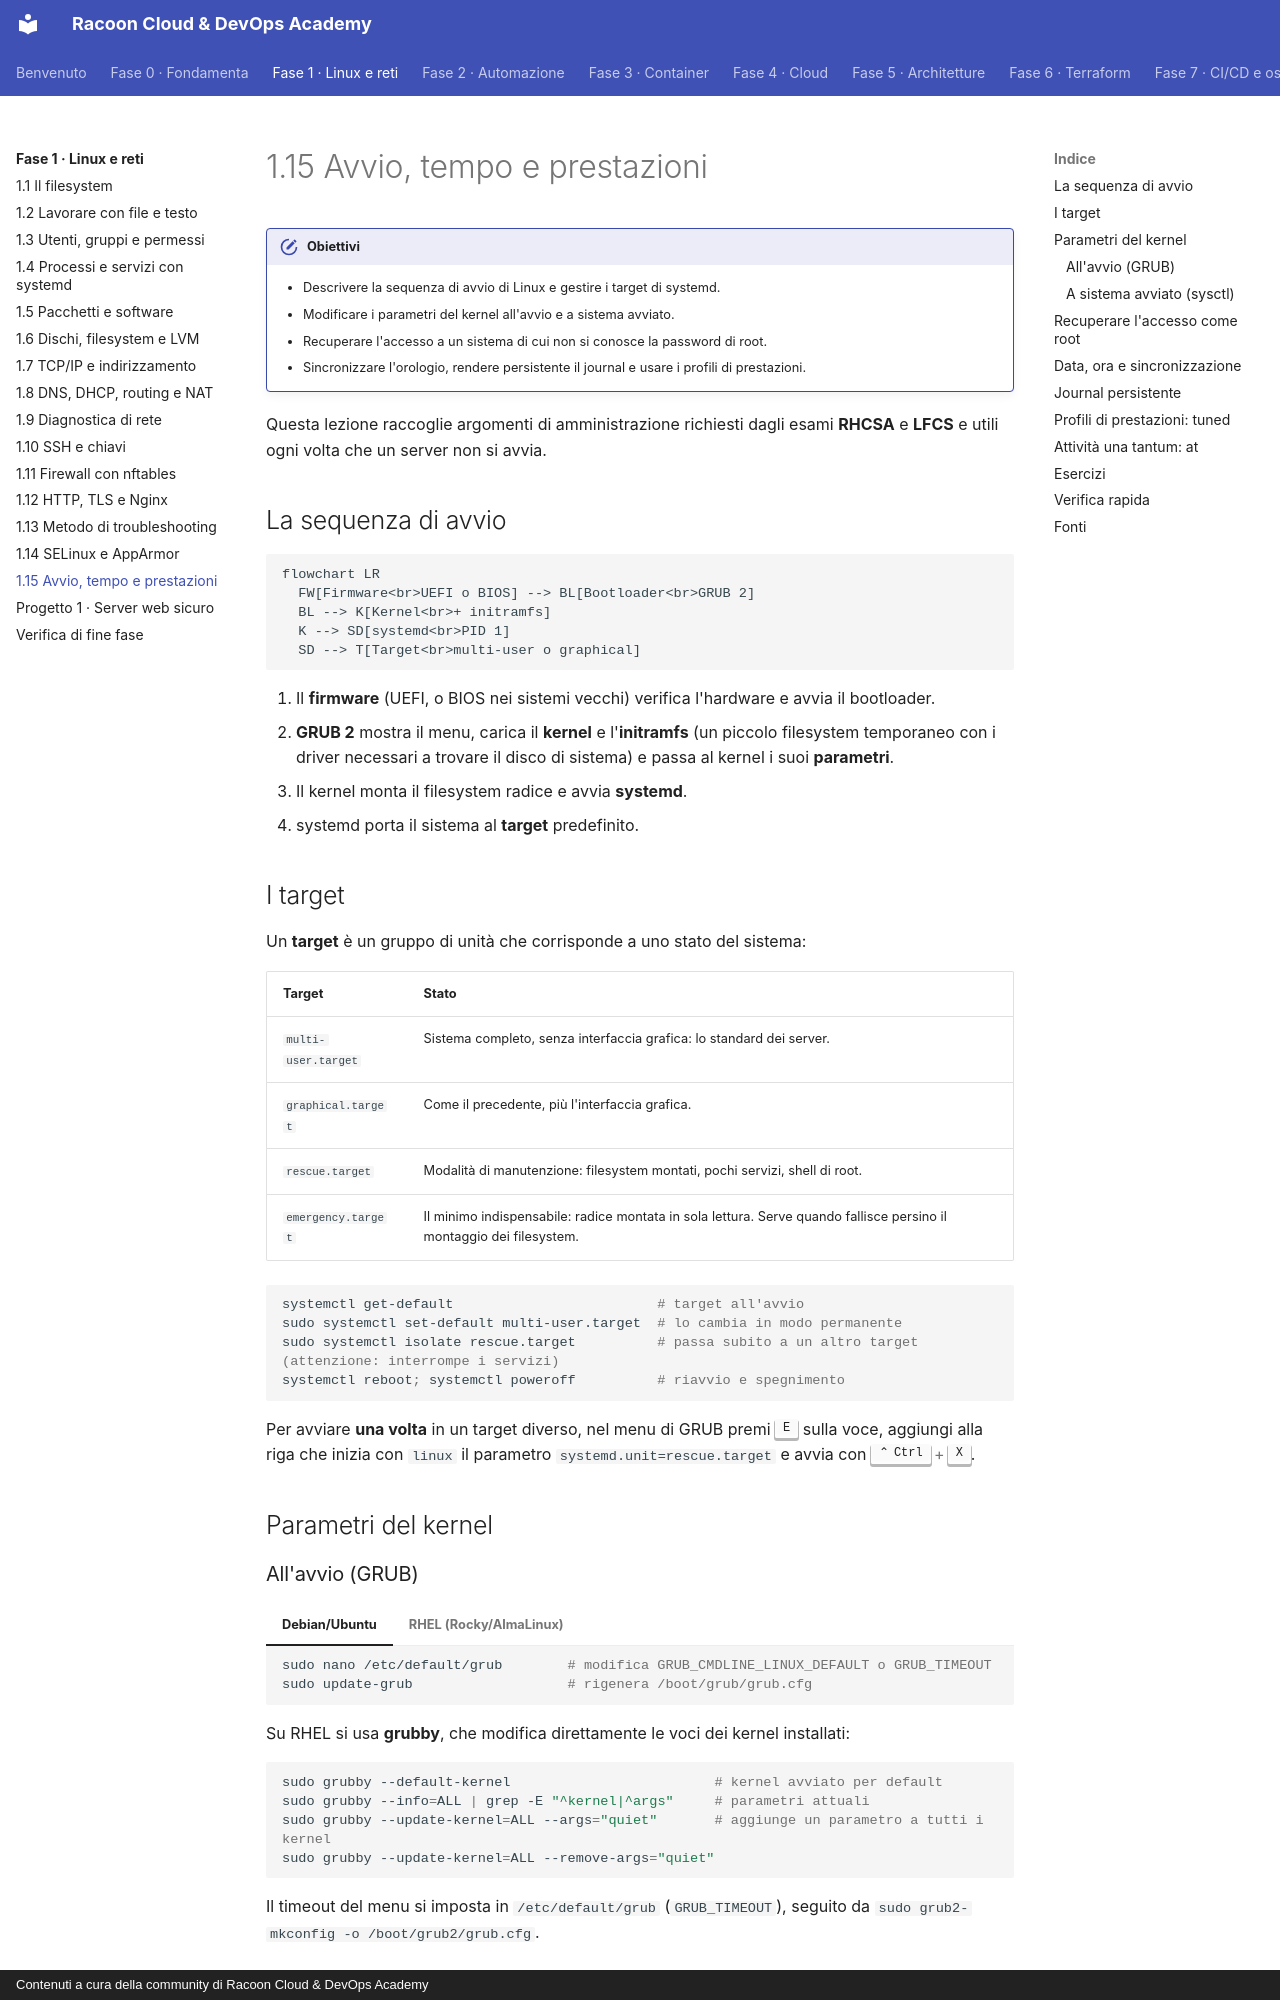

repository: imredracoon/racoon-cloud-devops-academy · page: fase-1/15-avvio-tempo/index.html · generator: mkdocs · copyright: Contenuti a cura della community di Racoon Cloud & DevOps Academy

# 1.15 Avvio, tempo e prestazioni

!!! obiettivi "Obiettivi"
    - Descrivere la sequenza di avvio di Linux e gestire i target di systemd.
    - Modificare i parametri del kernel all'avvio e a sistema avviato.
    - Recuperare l'accesso a un sistema di cui non si conosce la password di root.
    - Sincronizzare l'orologio, rendere persistente il journal e usare i profili di prestazioni.

Questa lezione raccoglie argomenti di amministrazione richiesti dagli esami **RHCSA** e **LFCS** e utili ogni
volta che un server non si avvia.

## La sequenza di avvio

```mermaid
flowchart LR
  FW[Firmware<br>UEFI o BIOS] --> BL[Bootloader<br>GRUB 2]
  BL --> K[Kernel<br>+ initramfs]
  K --> SD[systemd<br>PID 1]
  SD --> T[Target<br>multi-user o graphical]
```

1. Il **firmware** (UEFI, o BIOS nei sistemi vecchi) verifica l'hardware e avvia il bootloader.
2. **GRUB 2** mostra il menu, carica il **kernel** e l'**initramfs** (un piccolo filesystem temporaneo con i
   driver necessari a trovare il disco di sistema) e passa al kernel i suoi **parametri**.
3. Il kernel monta il filesystem radice e avvia **systemd**.
4. systemd porta il sistema al **target** predefinito.

## I target

Un **target** è un gruppo di unità che corrisponde a uno stato del sistema:

| Target | Stato |
|---|---|
| `multi-user.target` | Sistema completo, senza interfaccia grafica: lo standard dei server. |
| `graphical.target` | Come il precedente, più l'interfaccia grafica. |
| `rescue.target` | Modalità di manutenzione: filesystem montati, pochi servizi, shell di root. |
| `emergency.target` | Il minimo indispensabile: radice montata in sola lettura. Serve quando fallisce persino il montaggio dei filesystem. |

```bash
systemctl get-default                         # target all'avvio
sudo systemctl set-default multi-user.target  # lo cambia in modo permanente
sudo systemctl isolate rescue.target          # passa subito a un altro target (attenzione: interrompe i servizi)
systemctl reboot; systemctl poweroff          # riavvio e spegnimento
```

Per avviare **una volta** in un target diverso, nel menu di GRUB premi ++e++ sulla voce, aggiungi alla riga che
inizia con `linux` il parametro `systemd.unit=rescue.target` e avvia con ++ctrl+x++.

## Parametri del kernel

### All'avvio (GRUB)

=== "Debian/Ubuntu"

    ```bash
    sudo nano /etc/default/grub        # modifica GRUB_CMDLINE_LINUX_DEFAULT o GRUB_TIMEOUT
    sudo update-grub                   # rigenera /boot/grub/grub.cfg
    ```

=== "RHEL (Rocky/AlmaLinux)"

    Su RHEL si usa **grubby**, che modifica direttamente le voci dei kernel installati:

    ```bash
    sudo grubby --default-kernel                         # kernel avviato per default
    sudo grubby --info=ALL | grep -E "^kernel|^args"     # parametri attuali
    sudo grubby --update-kernel=ALL --args="quiet"       # aggiunge un parametro a tutti i kernel
    sudo grubby --update-kernel=ALL --remove-args="quiet"
    ```

    Il timeout del menu si imposta in `/etc/default/grub` (`GRUB_TIMEOUT`), seguito da
    `sudo grub2-mkconfig -o /boot/grub2/grub.cfg`.

### A sistema avviato (sysctl)

Molti parametri del kernel si leggono e modificano al volo in `/proc/sys`, con `sysctl`:

```bash
sysctl net.ipv4.ip_forward                     # leggi
sudo sysctl -w vm.swappiness=10                # modifica temporanea
echo "vm.swappiness=10" | sudo tee /etc/sysctl.d/90-swappiness.conf   # permanente
sudo sysctl --system                           # ricarica tutti i file di configurazione
```
